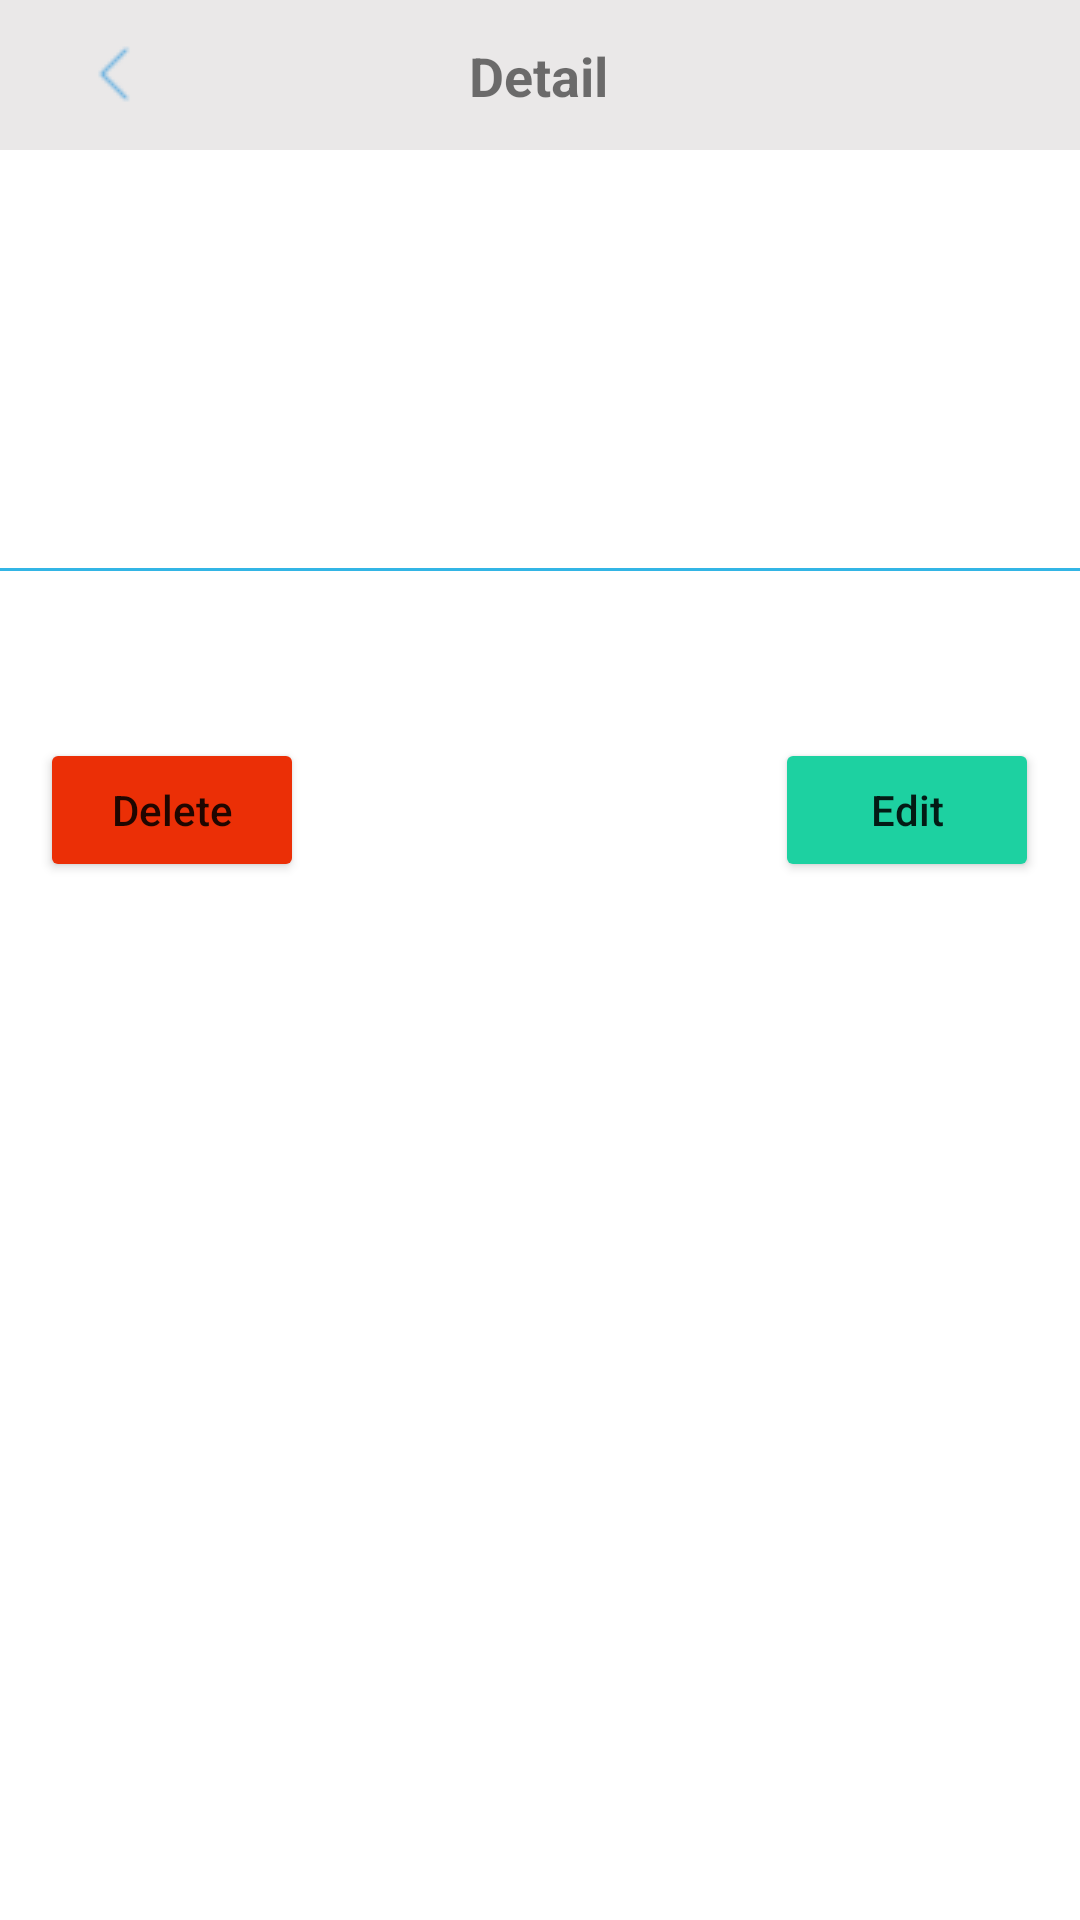

This screen was rendered from an Android layout file. Write that file and the resources it references.
<!-- AndroidManifest.xml: application theme Theme.Nipun_Lakshitha_Silva -->
<!-- res/layout/activity_detail.xml -->
<?xml version="1.0" encoding="utf-8"?>
<androidx.constraintlayout.widget.ConstraintLayout xmlns:android="http://schemas.android.com/apk/res/android"
    xmlns:app="http://schemas.android.com/apk/res-auto"
    xmlns:tools="http://schemas.android.com/tools"
    android:layout_width="match_parent"
    android:layout_height="match_parent"
    tools:context=".Detail">


    <LinearLayout
        android:layout_width="match_parent"
        android:layout_height="match_parent"
        android:orientation="vertical"
        tools:layout_editor_absoluteX="130dp"
        tools:layout_editor_absoluteY="168dp">

        <androidx.constraintlayout.widget.ConstraintLayout
            android:layout_width="match_parent"
            android:layout_height="50dp">

            <androidx.appcompat.widget.Toolbar
                android:id="@+id/toolbar"
                android:layout_width="match_parent"
                android:layout_height="wrap_content"
                android:background="#83D6D3D3"
                android:minHeight="?attr/actionBarSize"
                android:theme="?attr/actionBarTheme"
                tools:layout_editor_absoluteX="4dp"
                tools:layout_editor_absoluteY="-2dp"
                tools:ignore="MissingConstraints" />

            <ImageView
                android:id="@+id/backiconImageDetail"
                android:layout_width="wrap_content"
                android:layout_height="wrap_content"
                android:layout_marginStart="28dp"
                app:layout_constraintBottom_toBottomOf="parent"
                app:layout_constraintStart_toStartOf="@+id/toolbar"
                app:layout_constraintTop_toTopOf="parent"
                app:srcCompat="@drawable/backicon" />

            <TextView
                android:id="@+id/textViewDetail"
                android:layout_width="wrap_content"
                android:layout_height="wrap_content"
                android:text="Detail"
                android:textSize="18sp"
                android:textStyle="bold"
                app:layout_constraintBottom_toBottomOf="@+id/toolbar"
                app:layout_constraintEnd_toEndOf="parent"
                app:layout_constraintHorizontal_bias="0.498"
                app:layout_constraintStart_toStartOf="@+id/toolbar"
                app:layout_constraintTop_toTopOf="@+id/toolbar" />
        </androidx.constraintlayout.widget.ConstraintLayout>

        <LinearLayout
            android:layout_width="match_parent"
            android:layout_height="match_parent"
            android:orientation="vertical">

            <Space
                android:layout_width="match_parent"
                android:layout_height="51dp" />

            <androidx.constraintlayout.widget.ConstraintLayout
                android:layout_width="match_parent"
                android:layout_height="123dp">

                <com.google.android.material.textfield.TextInputLayout
                    android:layout_width="match_parent"
                    android:layout_height="wrap_content"
                    android:textColorHint="@color/holo_blue"
                    android:textColorLink="@color/holo_blue"
                    android:textCursorDrawable="@color/holo_blue"
                    app:boxBackgroundColor="@color/white"
                    app:boxStrokeColor="@color/holo_blue"
                    app:layout_constraintBottom_toBottomOf="parent"
                    app:layout_constraintTop_toTopOf="parent"
                    tools:layout_editor_absoluteX="115dp">

                    <com.google.android.material.textfield.TextInputEditText
                        android:id="@+id/txtInputOfDetail"
                        android:layout_width="match_parent"
                        android:layout_height="wrap_content"
                        android:editable="false"
                        />
                </com.google.android.material.textfield.TextInputLayout>
            </androidx.constraintlayout.widget.ConstraintLayout>

            <Space
                android:layout_width="match_parent"
                android:layout_height="18dp" />

            <androidx.constraintlayout.widget.ConstraintLayout
                android:layout_width="match_parent"
                android:layout_height="match_parent">

                <Button
                    android:id="@+id/btnDelete"
                    android:layout_width="wrap_content"
                    android:layout_height="wrap_content"
                    android:text="Delete"
                    android:textAllCaps="false"
                    android:backgroundTint="@color/red"
                    app:layout_constraintBottom_toBottomOf="parent"
                    app:layout_constraintEnd_toEndOf="parent"
                    app:layout_constraintHorizontal_bias="0.049"
                    app:layout_constraintStart_toStartOf="parent"
                    app:layout_constraintTop_toTopOf="parent"
                    app:layout_constraintVertical_bias="0.011" />

                <Button
                    android:id="@+id/btnEdit"
                    android:layout_width="wrap_content"
                    android:layout_height="wrap_content"
                    android:text="Edit"
                    android:textAllCaps="false"
                    android:backgroundTint="@color/green"
                    app:layout_constraintBottom_toBottomOf="parent"
                    app:layout_constraintEnd_toEndOf="parent"
                    app:layout_constraintHorizontal_bias="0.95"
                    app:layout_constraintStart_toStartOf="parent"
                    app:layout_constraintTop_toTopOf="parent"
                    app:layout_constraintVertical_bias="0.011" />
            </androidx.constraintlayout.widget.ConstraintLayout>

        </LinearLayout>



    </LinearLayout>
</androidx.constraintlayout.widget.ConstraintLayout>
<!-- resources referenced by this layout -->
<resources>
  <color name="green">#1dd1a1</color>
  <color name="holo_blue">#33b5e5</color>
  <color name="red">#eb2f06</color>
  <color name="white">#FFFFFFFF</color>
  <!-- drawable backicon: png bitmap (drawable-v24, 6910 bytes) -->
  <style name="Theme.Nipun_Lakshitha_Silva" parent="Theme.MaterialComponents.DayNight.DarkActionBar">
          
          <item name="colorPrimary">@color/purple_500</item>
          <item name="colorPrimaryVariant">@color/purple_700</item>
          <item name="colorOnPrimary">@color/white</item>
          
          <item name="colorSecondary">@color/teal_200</item>
          <item name="colorSecondaryVariant">@color/teal_700</item>
          <item name="colorOnSecondary">@color/black</item>
          
          <item name="android:statusBarColor" tools:targetApi="l">?attr/colorPrimaryVariant</item>
          
      </style>
  <color name="purple_500">#FF6200EE</color>
  <color name="purple_700">#FF3700B3</color>
  <color name="teal_200">#FF03DAC5</color>
  <color name="teal_700">#FF018786</color>
  <color name="black">#FF000000</color>
</resources>
